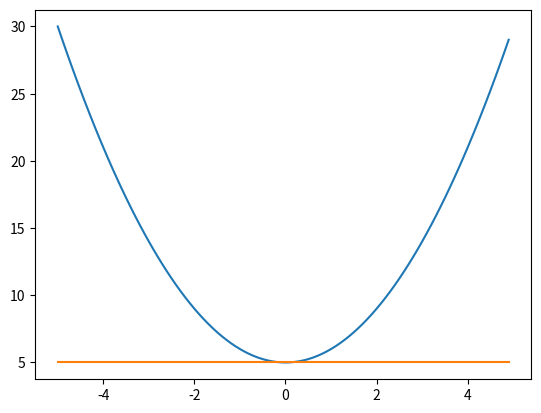

Reproduce this figure in Python.
import numpy as np
from matplotlib import pyplot  as plt


# Generalize math functions
def linearfunc2(*arg):
    a, x, b = arg
    y = a * x + b
    return y


def parabole2(*arg):
    x, a = arg
    y = x ** 2 + a
    return y


def generalFunc(func, x, *arg):
    return func(x, *arg)


# Tangent line and function plots
def calc_plot_derv(p, x, derv_a, derv_b):
    new_y = derv_a[p] * x + derv_b[p]
    plt.plot(x, new_y)


def plotAll(p, x, derv_a, derv_b, b, func):
    plt.plot(x, generalFunc(func, x, b))
    calc_plot_derv(p, x, derv_a, derv_b)
    plt.show()


def myDerv(dx, funcToUse, p, x, *arg):
    a, b = arg

    y_x_dx = generalFunc(funcToUse, (x + dx), b)  # f(x+dx)
    y_x = generalFunc(funcToUse, (x), b)  # f(x)

    # Slope: a=(f(x+dx)-f(x))/dx   Intercept: b= y- a*x
    derv_a = (y_x_dx - y_x) / dx  # a of tangent at each point
    derv_b = y_x - derv_a * x  # b of tangent at each point

    # Convert point to index and plot
    itemindex = np.where(np.round(x, 3) == p)
    plotAll(itemindex[0][0], x, derv_a, derv_b, b, funcToUse)


#   Code

#   Plot x data
x = np.arange(-5, 5., 0.1)

# farams
a = 0  # if linear function
b = 5  # if linear and parabolic
dx = 0.000000000001  # dx
p = 0
func = parabole2

myDerv(dx, func, p, x, a, b)

"""
#Which function to use
funcToUse= parabole2

y_x_dx  =generalFunc(funcToUse,(x+dx),b) #f(x+dx)
y_x     =generalFunc(funcToUse,(x),b)    #f(x)

# Slope: a=(f(x+dx)-f(x))/dx   Intercept: b= y- a*x
derv_a= ( y_x_dx - y_x) / dx #a of tangent at each point
derv_b = y_x- derv_a*x #b of tangent at each point

# Choose an x point,-5<x<5,to derive
p = 3

#Convert point to index and plot
itemindex = np.where(np.round(x,3)==p)
plotAll(itemindex[0][0],x,derv_a,derv_b,b,funcToUse)



#Define math functions
def linearfunc(x,a,b):
    y= a*x+b
    return y

def parabole(x,b):
    y= x**2+b
    return y


"""